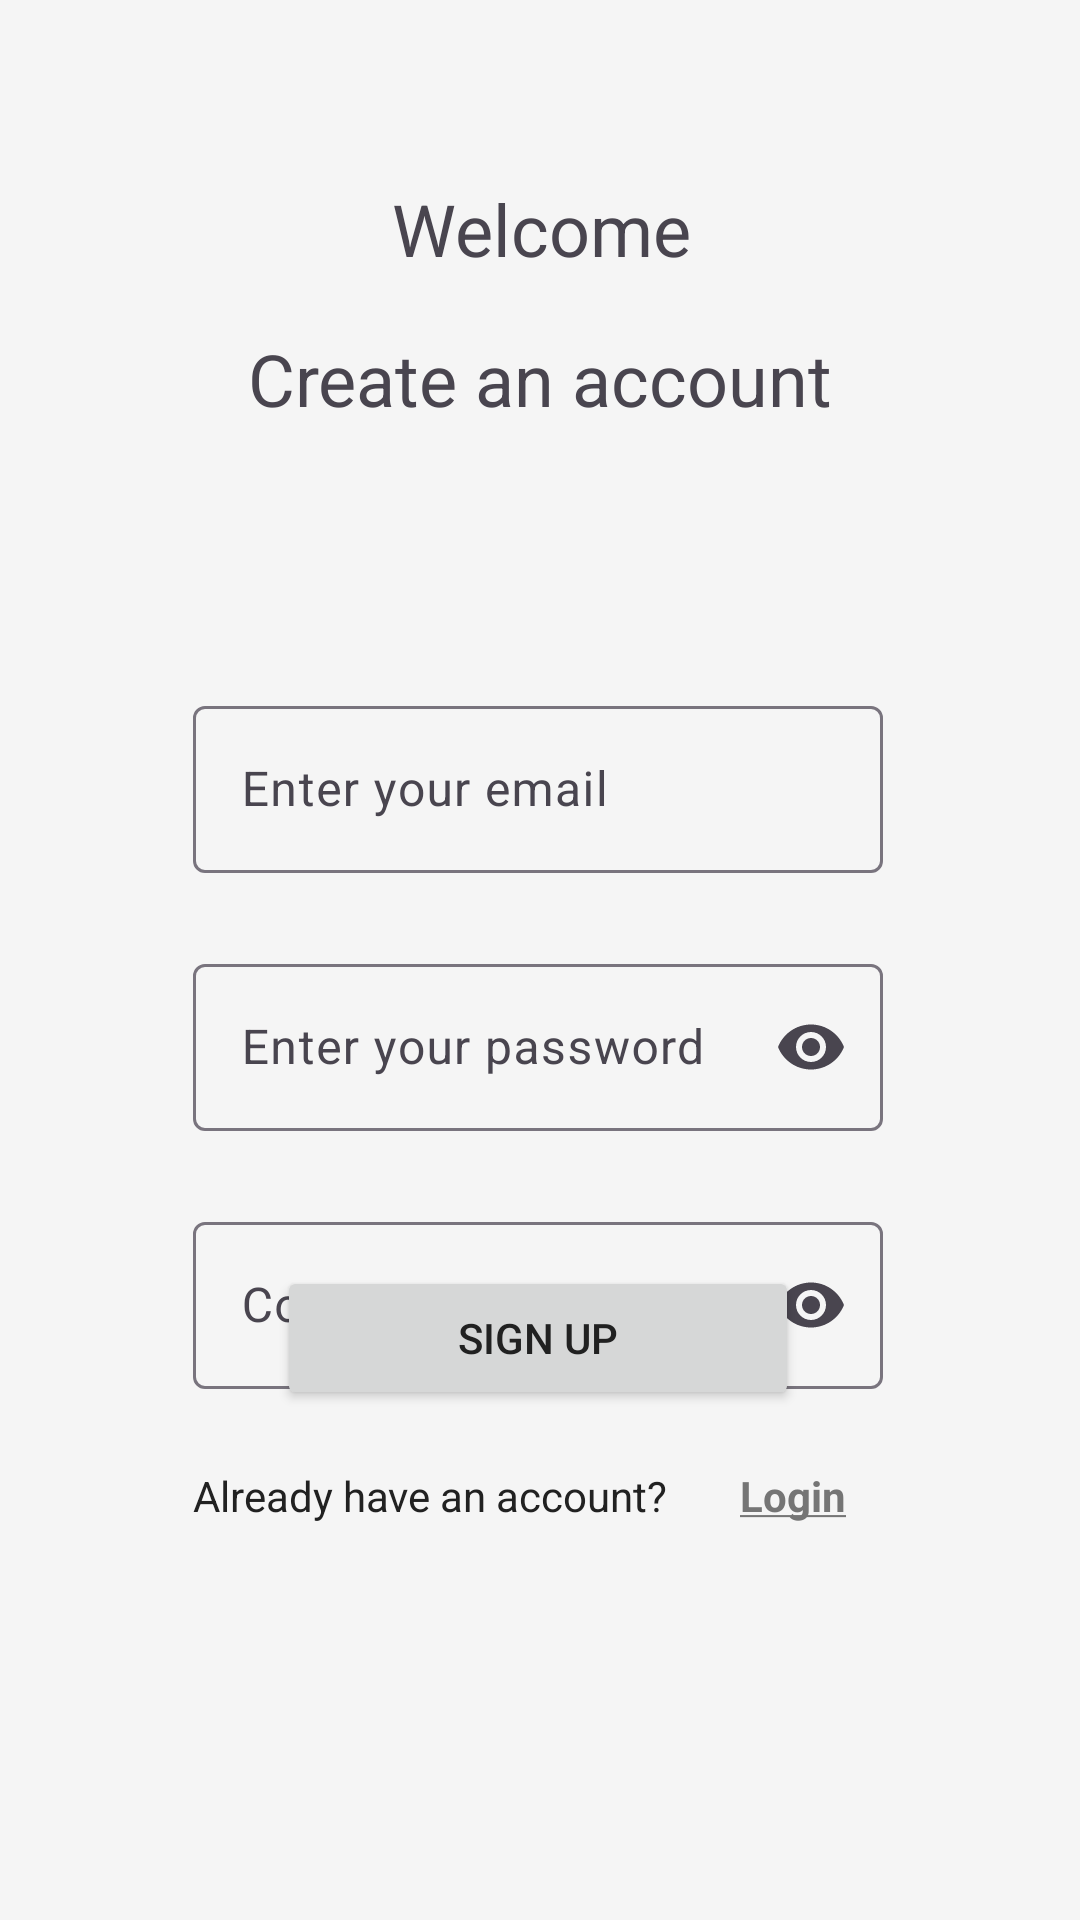

Here is an Android app screen rendered from its layout file. Give the layout XML and the strings, colors and styles it references.
<!-- AndroidManifest.xml: application theme Theme.AppSport -->
<!-- res/layout/fragment_sign_up.xml -->
<?xml version="1.0" encoding="utf-8"?>
<androidx.constraintlayout.widget.ConstraintLayout
    xmlns:android="http://schemas.android.com/apk/res/android"
    xmlns:app="http://schemas.android.com/apk/res-auto"
    xmlns:tools="http://schemas.android.com/tools"
    android:layout_width="match_parent"
    android:layout_height="match_parent"
    tools:context=".fragments.SignUp">

    <TextView
        android:id="@+id/textView1"
        android:layout_width="268dp"
        android:layout_height="30dp"
        android:layout_marginTop="60dp"
        android:text="Welcome"
        android:textAlignment="center"
        android:textSize="24sp"
        app:layout_constraintEnd_toEndOf="parent"
        app:layout_constraintHorizontal_bias="0.503"
        app:layout_constraintStart_toStartOf="parent"
        app:layout_constraintTop_toTopOf="parent" />

    <TextView
        android:id="@+id/textView"
        android:layout_width="wrap_content"
        android:layout_height="30dp"
        android:layout_marginTop="20dp"
        android:text="Create an account"
        android:textAlignment="center"
        android:textSize="24sp"
        app:layout_constraintEnd_toEndOf="parent"
        app:layout_constraintStart_toStartOf="parent"
        app:layout_constraintTop_toBottomOf="@+id/textView1" />

    <com.google.android.material.textfield.TextInputLayout
        android:id="@+id/textInputLayout3"
        android:layout_width="230dp"
        android:layout_height="wrap_content"
        android:layout_marginTop="90dp"
        android:hint="Enter your email"
        app:layout_constraintEnd_toEndOf="parent"
        app:layout_constraintHorizontal_bias="0.496"
        app:layout_constraintStart_toStartOf="parent"
        app:layout_constraintTop_toBottomOf="@+id/textView">

        <com.google.android.material.textfield.TextInputEditText
            android:id="@+id/emailInput"
            android:layout_width="match_parent"
            android:layout_height="match_parent"
            android:inputType="textEmailAddress" />
    </com.google.android.material.textfield.TextInputLayout>

    <com.google.android.material.textfield.TextInputLayout
        android:id="@+id/textInputLayout2"
        android:layout_width="230dp"
        android:layout_height="wrap_content"
        android:layout_marginTop="25dp"
        android:hint="Enter your password"
        app:endIconMode="password_toggle"
        app:layout_constraintEnd_toEndOf="@+id/textInputLayout3"
        app:layout_constraintStart_toStartOf="@+id/textInputLayout3"
        app:layout_constraintTop_toBottomOf="@+id/textInputLayout3">

        <com.google.android.material.textfield.TextInputEditText
            android:id="@+id/passwordInput"
            android:layout_width="match_parent"
            android:layout_height="match_parent"
            android:inputType="textPassword" />
    </com.google.android.material.textfield.TextInputLayout>

    <com.google.android.material.textfield.TextInputLayout
        android:id="@+id/textInputLayout4"
        android:layout_width="230dp"
        android:layout_height="wrap_content"
        android:layout_marginTop="25dp"
        android:hint="Confirm password"
        app:endIconMode="password_toggle"
        app:layout_constraintEnd_toEndOf="@+id/textInputLayout2"
        app:layout_constraintStart_toStartOf="@+id/textInputLayout2"
        app:layout_constraintTop_toBottomOf="@+id/textInputLayout2">

        <com.google.android.material.textfield.TextInputEditText
            android:id="@+id/passwordInput2"
            android:layout_width="match_parent"
            android:layout_height="match_parent"
            android:inputType="textPassword" />
    </com.google.android.material.textfield.TextInputLayout>

    <Button
        android:id="@+id/button"
        android:layout_width="174dp"
        android:layout_height="wrap_content"
        android:layout_marginBottom="170dp"
        android:text="Sign up"
        app:cornerRadius="15dp"
        app:layout_constraintBottom_toBottomOf="parent"
        app:layout_constraintEnd_toEndOf="parent"
        app:layout_constraintHorizontal_bias="0.497"
        app:layout_constraintStart_toStartOf="parent" />

    <TextView
        android:id="@+id/sign_up_text"
        android:layout_width="wrap_content"
        android:layout_height="wrap_content"
        android:layout_marginBottom="132dp"
        android:gravity="center"
        android:text="Already have an account?"
        android:textColor="@color/textPrimaryColor"
        app:layout_constraintBottom_toBottomOf="parent"
        app:layout_constraintStart_toStartOf="@+id/textInputLayout4" />

    <TextView
        android:id="@+id/sign_up_link"
        android:layout_width="wrap_content"
        android:layout_height="wrap_content"
        android:layout_marginStart="24dp"
        android:clickable="true"
        android:focusable="true"
        android:text="@string/Login"
        android:textColor="@color/textSecondaryColor"
        android:textStyle="bold"
        app:layout_constraintStart_toEndOf="@+id/sign_up_text"
        app:layout_constraintTop_toTopOf="@id/sign_up_text" />

</androidx.constraintlayout.widget.ConstraintLayout>
<!-- resources referenced by this layout -->
<resources>
  <color name="textPrimaryColor">#212121</color>
  <color name="textSecondaryColor">#757575</color>
  <string name="Login"><b><u>Login</u></b></string>
  <style name="Theme.AppSport" parent="Base.Theme.AppSport" />
  <style name="Base.Theme.AppSport" parent="Theme.Material3.DayNight.NoActionBar">
          
          <item name="colorPrimary">@color/primaryColor</item>
          <item name="colorPrimaryDark">@color/primaryDarkColor</item>
          <item name="colorAccent">@color/accentColor</item>
          <item name="android:windowBackground">@color/backgroundColor</item>
          <item name="android:textColorPrimary">@color/textPrimaryColor</item>
          <item name="android:textColorSecondary">@color/textSecondaryColor</item>
          
          <item name="android:statusBarColor">@color/primaryDarkColor</item>
          
      </style>
  <color name="primaryColor">#4CAF50</color>
  <color name="primaryDarkColor">#087F23</color>
  <color name="accentColor">#FFEB3B</color>
  <color name="backgroundColor">#F5F5F5</color>
</resources>
